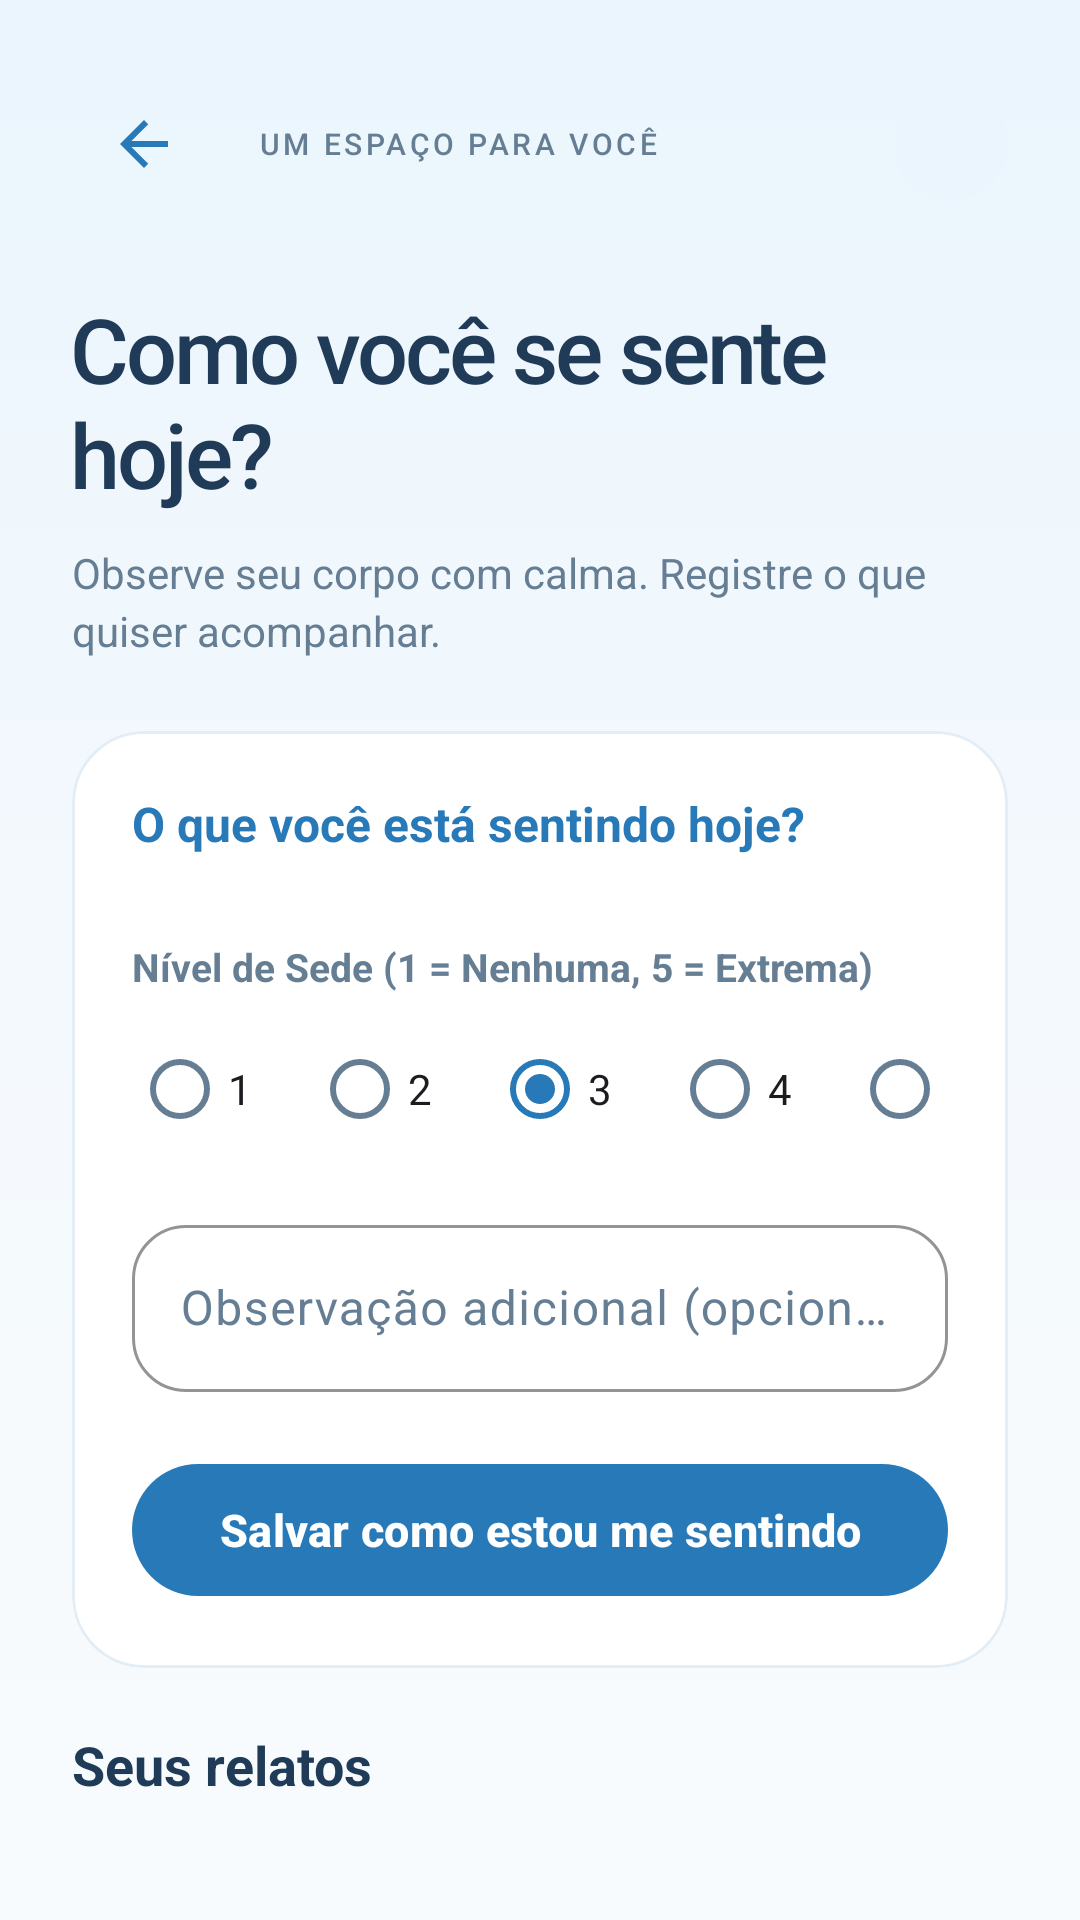

Produce the Android XML layout that renders to this screen, including the resource entries it uses.
<!-- AndroidManifest.xml: application theme Theme.Hidratapp -->
<!-- res/layout/activity_sintomas.xml -->
<?xml version="1.0" encoding="utf-8"?>
<ScrollView
    xmlns:android="http://schemas.android.com/apk/res/android"
    xmlns:app="http://schemas.android.com/apk/res-auto"
    android:id="@+id/main"
    android:layout_width="match_parent"
    android:layout_height="match_parent"
    android:fillViewport="true"
    android:background="@drawable/bg_wizard_gradient"
    android:scrollbars="none">
    <LinearLayout
        android:layout_width="match_parent"
        android:layout_height="wrap_content"
        android:orientation="vertical"
        android:padding="24dp">
        <LinearLayout
            android:layout_width="match_parent"
            android:layout_height="wrap_content"
            android:orientation="vertical"
            android:layout_marginBottom="24dp">
            <LinearLayout
                android:layout_width="match_parent"
                android:layout_height="48dp"
                android:orientation="horizontal"
                android:gravity="center_vertical"
                android:layout_marginBottom="24dp">
                <ImageButton
                    android:id="@+id/btnHeaderVoltar"
                    android:layout_width="48dp"
                    android:layout_height="48dp"
                    android:padding="12dp"
                    android:background="@drawable/bg_white_round"
                    android:src="@drawable/ic_arrow_back"
                    app:tint="@color/blue_primary"
                    android:contentDescription="@string/cadastro_bebida_voltar" />
                <TextView
                    android:layout_width="0dp"
                    android:layout_weight="1"
                    android:layout_height="wrap_content"
                    android:text="@string/sintomas_um_espaco_para_voce"
                    android:layout_marginStart="14dp"
                    android:textColor="@color/text_secondary"
                    android:textSize="10sp"
                    android:letterSpacing="0.12"
                    android:fontFamily="sans-serif-medium" />
                <ImageView
                    android:layout_width="38dp"
                    android:layout_height="38dp"
                    android:padding="8dp"
                    android:background="@drawable/bg_soft_blue"
                    android:src="@drawable/ic_heart_health"
                    app:tint="@color/blue_primary"
                    android:importantForAccessibility="no" />
            </LinearLayout>
            <TextView
                android:layout_width="match_parent"
                android:layout_height="wrap_content"
                android:text="@string/sintomas_como_voce_se_sente_hoje"
                android:textSize="30sp"
                android:letterSpacing="-0.035"
                android:textColor="@color/text_primary"
                android:fontFamily="sans-serif-medium" />
            <TextView
                android:layout_width="match_parent"
                android:layout_height="wrap_content"
                android:text="@string/sintomas_observe_seu_corpo_com_calma_registre_o"
                android:textSize="14sp"
                android:textColor="@color/text_secondary"
                android:lineSpacingExtra="3dp"
                android:layout_marginTop="10dp" />
        </LinearLayout>
        <com.google.android.material.card.MaterialCardView
            android:layout_width="match_parent"
            android:layout_height="wrap_content"
            android:layout_marginBottom="20dp"
            app:cardCornerRadius="24dp"
            app:cardElevation="0dp"
            app:cardBackgroundColor="@color/white"
            app:strokeWidth="1dp"
            app:strokeColor="@color/line_soft">
            <LinearLayout
                android:layout_width="match_parent"
                android:layout_height="wrap_content"
                android:orientation="vertical"
                android:padding="20dp">
                <TextView
                    android:layout_width="wrap_content"
                    android:layout_height="wrap_content"
                    android:text="@string/sintomas_o_que_voce_esta_sentindo_hoje"
                    android:textColor="@color/teal_primary"
                    android:textSize="16sp"
                    android:textStyle="bold"
                    android:lineSpacingExtra="2dp" />
                <LinearLayout
                    android:id="@+id/containerCheckboxes"
                    android:layout_width="match_parent"
                    android:layout_height="wrap_content"
                    android:layout_marginTop="12dp"
                    android:orientation="vertical" />
                <TextView
                    android:layout_width="wrap_content"
                    android:layout_height="wrap_content"
                    android:layout_marginTop="16dp"
                    android:layout_marginBottom="8dp"
                    android:text="@string/sintomas_nivel_de_sede_1_nenhuma_5_extrema"
                    android:textColor="@color/text_secondary"
                    android:textSize="13sp"
                    android:textStyle="bold"
                    android:lineSpacingExtra="2dp" />
                <RadioGroup
                    android:id="@+id/rgSede"
                    android:layout_width="match_parent"
                    android:layout_height="wrap_content"
                    android:gravity="center_horizontal"
                    android:orientation="horizontal">
                    <RadioButton
                        android:id="@+id/rbSede1"
                        android:layout_width="wrap_content"
                        android:layout_height="wrap_content"
                        android:text="@string/sintomas_1" />
                    <RadioButton
                        android:id="@+id/rbSede2"
                        android:layout_width="wrap_content"
                        android:layout_height="wrap_content"
                        android:layout_marginStart="12dp"
                        android:text="@string/sintomas_2" />
                    <RadioButton
                        android:id="@+id/rbSede3"
                        android:layout_width="wrap_content"
                        android:layout_height="wrap_content"
                        android:layout_marginStart="12dp"
                        android:text="@string/sintomas_3"
                        android:checked="true" />
                    <RadioButton
                        android:id="@+id/rbSede4"
                        android:layout_width="wrap_content"
                        android:layout_height="wrap_content"
                        android:layout_marginStart="12dp"
                        android:text="@string/sintomas_4" />
                    <RadioButton
                        android:id="@+id/rbSede5"
                        android:layout_width="wrap_content"
                        android:layout_height="wrap_content"
                        android:layout_marginStart="12dp"
                        android:text="@string/sintomas_5" />
                </RadioGroup>
                <com.google.android.material.textfield.TextInputLayout
                    style="@style/Widget.Material3.TextInputLayout.OutlinedBox"
                    android:layout_width="match_parent"
                    android:layout_height="wrap_content"
                    android:layout_marginTop="16dp"
                    android:hint="@string/sintomas_observacao_adicional_opcional"
                    app:boxCornerRadiusBottomEnd="18dp"
                    app:boxCornerRadiusBottomStart="18dp"
                    app:boxCornerRadiusTopEnd="18dp"
                    app:boxCornerRadiusTopStart="18dp"
                    app:boxStrokeColor="@color/teal_primary">
                    <com.google.android.material.textfield.TextInputEditText
                        android:id="@+id/etObsSintoma"
                        android:layout_width="match_parent"
                        android:layout_height="wrap_content"
                        android:inputType="textCapSentences"
                        android:textColor="@color/text_primary" />
                </com.google.android.material.textfield.TextInputLayout>
                <com.google.android.material.button.MaterialButton
                    android:id="@+id/btnSalvarSintoma"
                    android:layout_width="match_parent"
                    android:layout_height="52dp"
                    android:layout_marginTop="20dp"
                    android:text="@string/sintomas_salvar_como_estou_me_sentindo"
                    android:textColor="@color/white"
                    android:textSize="15sp"
                    android:textStyle="bold"
                    app:cornerRadius="22dp"
                    android:textAllCaps="false" />
            </LinearLayout>
        </com.google.android.material.card.MaterialCardView>
        <TextView
            android:layout_width="wrap_content"
            android:layout_height="wrap_content"
            android:layout_marginBottom="12dp"
            android:text="@string/sintomas_seus_relatos"
            android:textColor="@color/text_primary"
            android:textSize="18sp"
            android:textStyle="bold"
            android:lineSpacingExtra="2dp" />
        <LinearLayout
            android:id="@+id/containerHistoricoSintomas"
            android:layout_width="match_parent"
            android:layout_height="wrap_content"
            android:orientation="vertical" />
    </LinearLayout>
</ScrollView>
<!-- resources referenced by this layout -->
<resources>
  <color name="blue_primary">#2879B8</color>
  <color name="line_soft">#E3EDF5</color>
  <color name="teal_primary">@color/blue_primary</color>
  <color name="text_primary">@color/blue_dark_text</color>
  <color name="text_secondary">@color/blue_gray_text</color>
  <color name="white">#FFFFFF</color>
  <!-- drawable bg_soft_blue (drawable) -->
  <shape xmlns:android="http://schemas.android.com/apk/res/android"><solid android:color="#EAF5FD"/><corners android:radius="24dp"/></shape>
  <!-- drawable bg_wizard_gradient (drawable) -->
  <shape xmlns:android="http://schemas.android.com/apk/res/android"><gradient android:angle="270" android:startColor="#EAF5FD" android:centerColor="#F4F9FD" android:endColor="#F8FBFD" /></shape>
  <!-- drawable ic_arrow_back (drawable) -->
  <vector xmlns:android="http://schemas.android.com/apk/res/android"
      android:width="24dp"
      android:height="24dp"
      android:viewportWidth="24"
      android:viewportHeight="24">
    <path
        android:fillColor="@color/teal_primary"
        android:pathData="M20,11H7.83l5.59,-5.59L12,4l-8,8 8,8 1.41,-1.41L7.83,13H20v-2z"/>
  </vector>
  <string name="cadastro_bebida_voltar" formatted="false">Voltar</string>
  <string name="sintomas_1" formatted="false">1</string>
  <string name="sintomas_2" formatted="false">2</string>
  <string name="sintomas_3" formatted="false">3</string>
  <string name="sintomas_4" formatted="false">4</string>
  <string name="sintomas_5" formatted="false">5</string>
  <string name="sintomas_como_voce_se_sente_hoje" formatted="false">Como você se sente hoje?</string>
  <string name="sintomas_nivel_de_sede_1_nenhuma_5_extrema" formatted="false">Nível de Sede (1 = Nenhuma, 5 = Extrema)</string>
  <string name="sintomas_o_que_voce_esta_sentindo_hoje" formatted="false">O que você está sentindo hoje?</string>
  <string name="sintomas_observacao_adicional_opcional" formatted="false">Observação adicional (opcional)</string>
  <string name="sintomas_observe_seu_corpo_com_calma_registre_o" formatted="false">Observe seu corpo com calma. Registre o que quiser acompanhar.</string>
  <string name="sintomas_salvar_como_estou_me_sentindo" formatted="false">Salvar como estou me sentindo</string>
  <string name="sintomas_seus_relatos" formatted="false">Seus relatos</string>
  <string name="sintomas_um_espaco_para_voce" formatted="false">UM ESPAÇO PARA VOCÊ</string>
  <style name="Theme.Hidratapp" parent="Base.Theme.Hidratapp" />
  <color name="blue_dark_text">#203B57</color>
  <color name="blue_gray_text">#667E94</color>
  <color name="blue_light">#EAF5FD</color>
  <color name="aqua">#218578</color>
  <color name="mint">#E2F3EE</color>
  <color name="wellness_bg">#F4F9FD</color>
  <style name="Widget.Hidratapp.Button" parent="Widget.Material3.Button">
          <item name="cornerRadius">20dp</item><item name="android:textAllCaps">false</item>
          <item name="android:textSize">15sp</item><item name="android:fontFamily">sans-serif-medium</item>
          <item name="android:insetTop">4dp</item><item name="android:insetBottom">4dp</item>
          <item name="android:minHeight">52dp</item><item name="elevation">0dp</item>
      </style>
  <style name="Widget.Hidratapp.Card" parent="Widget.Material3.CardView.Elevated">
          <item name="cardCornerRadius">24dp</item><item name="cardElevation">0dp</item>
          <item name="strokeWidth">1dp</item><item name="strokeColor">@color/line_soft</item>
          <item name="cardBackgroundColor">@color/white</item>
      </style>
</resources>
